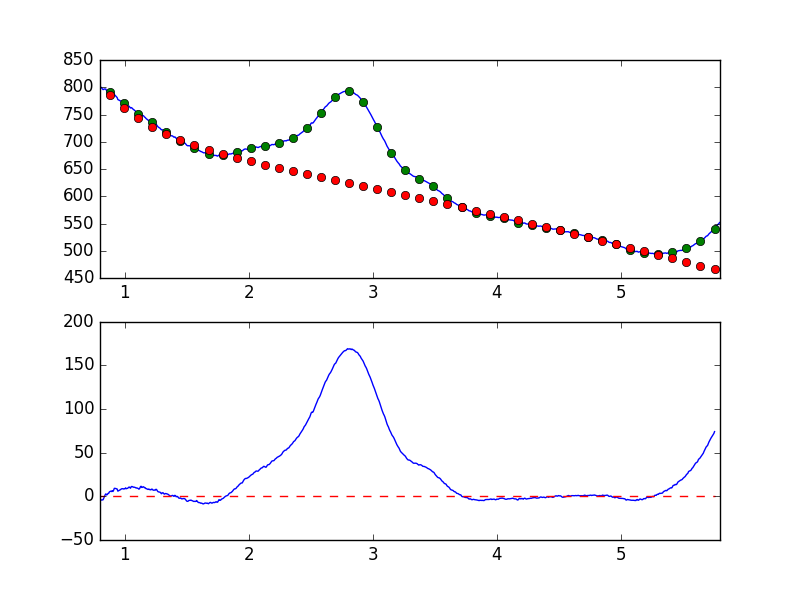

The file beside this chart, header and first rows:
7.681951752392544019e-01, -7.491867629904049863e+00
7.738631750302433776e-01, -6.362136460801707472e+00
7.795311748212323533e-01, -5.133936313992080613e+00
7.851991746122213289e-01, -4.788373652266500358e+00
7.908671744032103046e-01, -3.513281012633683531e+00
7.965351741941992803e-01, -2.334320521947802263e+00
8.022031739851883669e-01, -4.438714365655414440e+00
8.078711737761772316e-01, -4.417066076860237445e+00
8.135391735671662072e-01, -3.964898622259511285e+00
8.192071733581552939e-01, -4.136621687300021222e+00
8.248751731491442696e-01, -3.913830016022870950e+00
8.305431729401332452e-01, -1.908306340750300478e+00
8.362111727311222209e-01, 2.870875046335186198e-01
8.418791725221110855e-01, 1.790305115931005275e+00
8.475471723131001722e-01, 2.878357706132533167e+00
8.532151721040891479e-01, 1.646615863228817034e+00
8.588831718950781235e-01, 2.114644511147389494e+00
8.645511716860672102e-01, 3.378241483972260539e+00
8.702191714770560749e-01, 3.475770533756644909e+00
8.758871712680450505e-01, 5.171364455521825221e+00
8.815551710590340262e-01, 5.575469520852607275e+00
8.872231708500230019e-01, 6.013003770975274165e+00
8.928911706410120885e-01, 5.521935899908498868e+00
8.985591704320010642e-01, 6.333160961156863777e+00
9.042271702229900399e-01, 5.556602328538019719e+00
9.098951700139790155e-01, 7.027097926650185400e+00
9.155631698049678802e-01, 9.214800621499080080e+00
9.212311695959569668e-01, 9.086811521276217718e+00
9.268991693869459425e-01, 9.020326949018340201e+00
9.325671691779349182e-01, 8.675013930886507296e+00
9.382351689689240049e-01, 8.486784610229165082e+00
9.439031687599129805e-01, 5.993479841332600699e+00
9.495711685509018452e-01, 6.440887255826510227e+00
9.552391683418909318e-01, 6.801173879872635553e+00
9.609071681328797965e-01, 7.219602442756581695e+00
9.665751679238688832e-01, 7.822087529233385794e+00
9.722431677148579698e-01, 8.595200462339334990e+00
9.779111675058468345e-01, 8.749572623704125363e+00
9.835791672968358101e-01, 8.816269965270180364e+00
9.892471670878246748e-01, 8.418582560073787135e+00
9.949151668788137615e-01, 8.736807317088505442e+00
1.000583166669802848e+00, 8.580673457683360539e+00
1.006251166460791602e+00, 9.744192187182989073e+00
1.011919166251780799e+00, 8.785633683463629495e+00
1.017587166042769553e+00, 9.050438534556974446e+00
1.023255165833758751e+00, 9.281569301152558182e+00
1.028923165624747726e+00, 1.008185182518866441e+01
1.034591165415736702e+00, 1.075137757360391788e+01
1.040259165206725678e+00, 1.011300412661807968e+01
1.045927164997714431e+00, 9.346705763670115630e+00
1.051595164788703629e+00, 1.112610910794842312e+01
1.057263164579692605e+00, 1.131649117326674059e+01
1.062931164370681802e+00, 1.103416657109528387e+01
1.068599164161670556e+00, 1.043915108477824560e+01
1.074267163952659310e+00, 1.060247123984822792e+01
1.079935163743648507e+00, 1.040576147199442403e+01
1.085603163534637483e+00, 1.008044869737364024e+01
1.091271163325626681e+00, 9.518726433706092394e+00
1.096939163116615434e+00, 9.699519155742564180e+00
1.102607162907604632e+00, 9.377874385109635114e+00
1.108275162698593386e+00, 8.960817182495702582e+00
... 839 more rows
